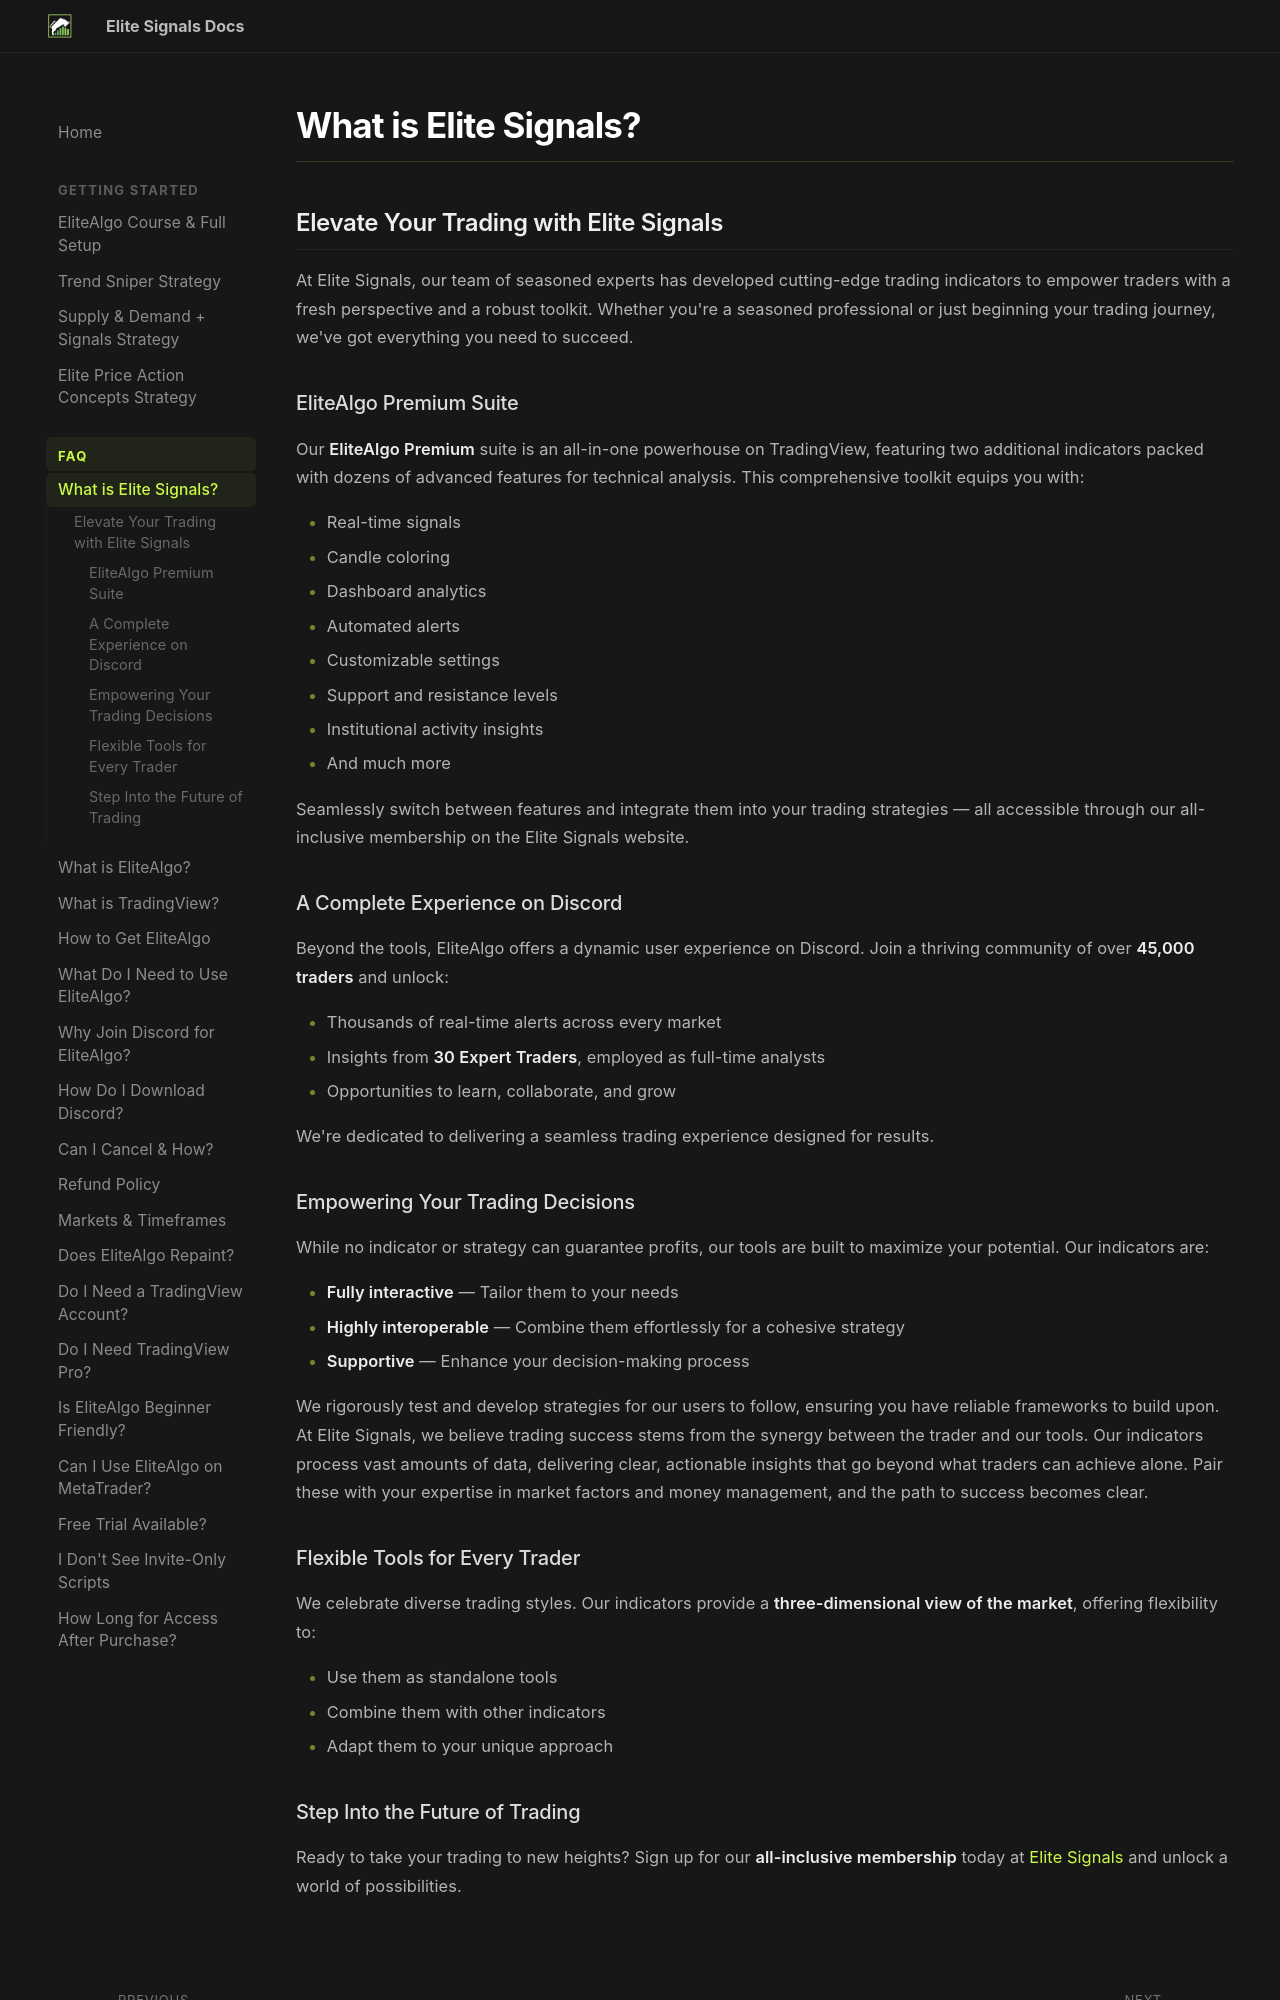

repository: myelitesignals/docs · page: faq/what-is-elite-signals/index.html · generator: mkdocs

# What is Elite Signals?

## Elevate Your Trading with Elite Signals

At Elite Signals, our team of seasoned experts has developed cutting-edge trading indicators to empower traders with a fresh perspective and a robust toolkit. Whether you're a seasoned professional or just beginning your trading journey, we've got everything you need to succeed.

### EliteAlgo Premium Suite

Our **EliteAlgo Premium** suite is an all-in-one powerhouse on TradingView, featuring two additional indicators packed with dozens of advanced features for technical analysis. This comprehensive toolkit equips you with:

- Real-time signals
- Candle coloring
- Dashboard analytics
- Automated alerts
- Customizable settings
- Support and resistance levels
- Institutional activity insights
- And much more

Seamlessly switch between features and integrate them into your trading strategies — all accessible through our all-inclusive membership on the Elite Signals website.

### A Complete Experience on Discord

Beyond the tools, EliteAlgo offers a dynamic user experience on Discord. Join a thriving community of over **45,000 traders** and unlock:

- Thousands of real-time alerts across every market
- Insights from **30 Expert Traders**, employed as full-time analysts
- Opportunities to learn, collaborate, and grow

We're dedicated to delivering a seamless trading experience designed for results.

### Empowering Your Trading Decisions

While no indicator or strategy can guarantee profits, our tools are built to maximize your potential. Our indicators are:

- **Fully interactive** — Tailor them to your needs
- **Highly interoperable** — Combine them effortlessly for a cohesive strategy
- **Supportive** — Enhance your decision-making process

We rigorously test and develop strategies for our users to follow, ensuring you have reliable frameworks to build upon. At Elite Signals, we believe trading success stems from the synergy between the trader and our tools. Our indicators process vast amounts of data, delivering clear, actionable insights that go beyond what traders can achieve alone. Pair these with your expertise in market factors and money management, and the path to success becomes clear.

### Flexible Tools for Every Trader

We celebrate diverse trading styles. Our indicators provide a **three-dimensional view of the market**, offering flexibility to:

- Use them as standalone tools
- Combine them with other indicators
- Adapt them to your unique approach
